Run: headless pygame with SDL's dummy video driver; simulated clock (each Clock.tick advances the game by its frame time, no real sleeping); random seed 0; keys injected as events and as key.get_pressed() state; mouse plan: one left click at the window centre at the start of phase 2, then a move to the lower-right quarter at the start of phase 3.
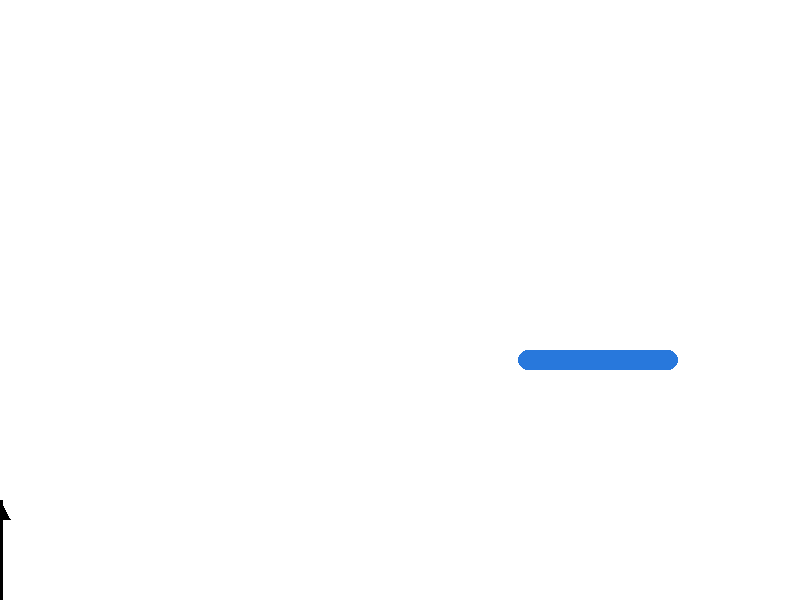
Frame 1 of 4 · flips 1–60 · no input
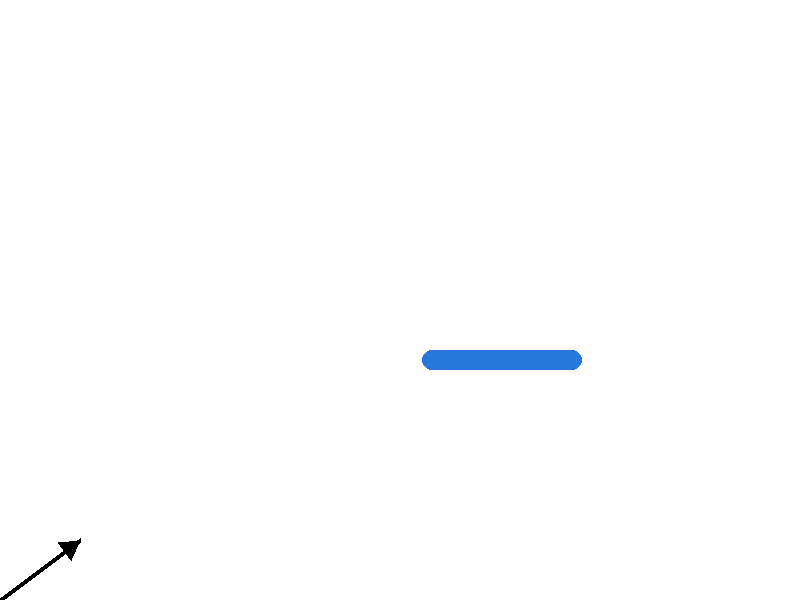
Frame 2 of 4 · flips 61–180 · clicked the window centre · tapped SPACE, RETURN · held RIGHT (→), D
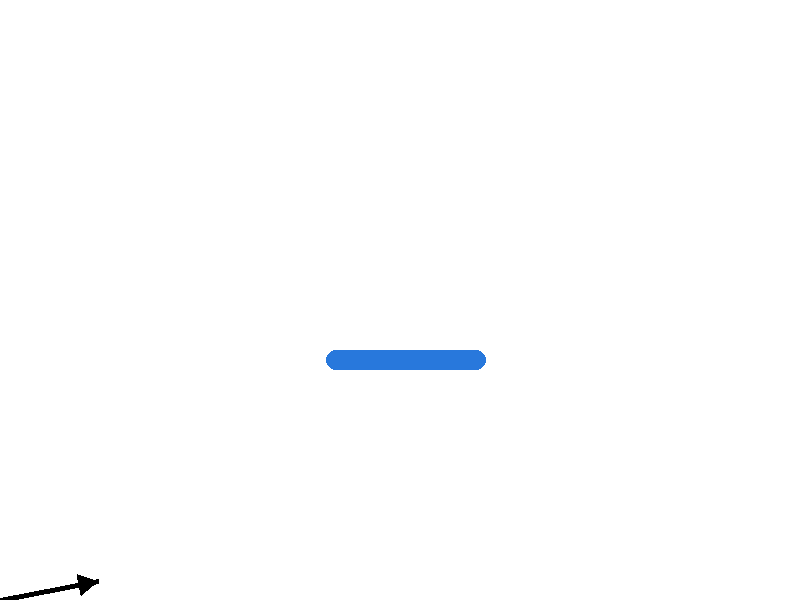
Frame 3 of 4 · flips 181–300 · moved the mouse to the lower-right quarter · held DOWN (↓), S
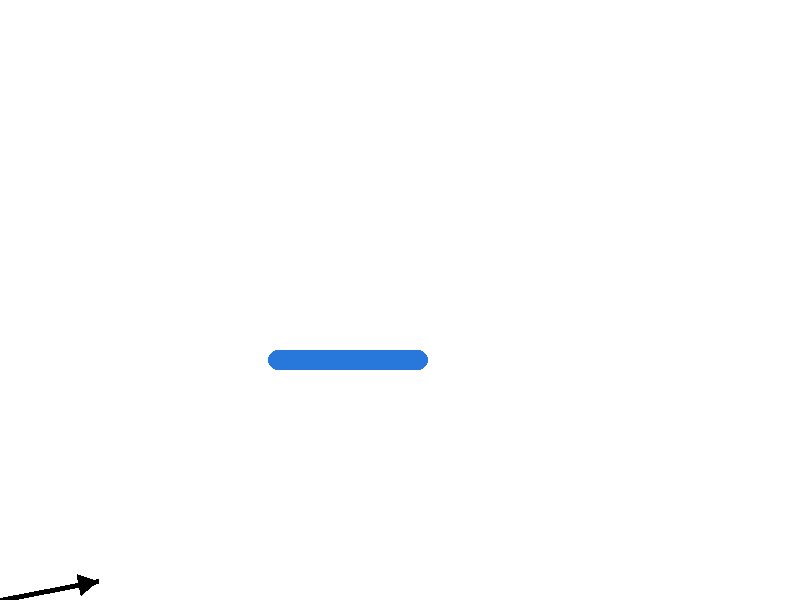
Frame 4 of 4 · flips 301–420 · held LEFT (←), A, UP (↑), W

The pygame program that drew these frames:

import pygame, math

pygame.init()
W, H = 800, 600
screen = pygame.display.set_mode((W, H))
pygame.display.set_caption("Flecha con longitud limitada")

BLANCO = (255,255,255)
NEGRO  = (0,0,0)
AZUL   = (40,120,220)

class Plataforma:
    def __init__(self, x, y, w, h, speed=1800, min_x=500, max_x=700, auto=True):
        self.rect = pygame.Rect(x, y, w, h)
        self.speed = speed        # px/seg
        self.dir = 1              # 1 derecha, -1 izquierda
        self.min_x = min_x
        self.max_x = max_x
        self.auto = auto          # True: oscilante, False: teclado

    def update(self, dt, keys=None):
        if self.auto:
            # movimiento oscilante entre min_x y max_x
            self.rect.x += int(self.dir * self.speed * dt)
            if self.rect.right >= self.max_x:
                self.rect.right = self.max_x
                self.dir = -1
            elif self.rect.left <= self.min_x:
                self.rect.left = self.min_x
                self.dir = 1
        else:
            # control por teclado (← →)
            vx = 0
            if keys[pygame.K_LEFT]:  vx -= self.speed
            if keys[pygame.K_RIGHT]: vx += self.speed
            self.rect.x += int(vx * dt)
            # límites duros
            if self.rect.left < self.min_x:
                self.rect.left = self.min_x
            if self.rect.right > self.max_x:
                self.rect.right = self.max_x

    def draw(self, surf):
        pygame.draw.rect(surf, AZUL, self.rect, border_radius=10)


# --- Configura aquí ---
AUTO = True  # True = oscilante, False = teclado
plataforma = Plataforma(x=200, y=350, w=160, h=20, speed=420,
                        min_x=250, max_x=W-80, auto=AUTO)

def draw_arrow(surf, 
               color, 
               start, end, width=4, head_len=20, head_angle_deg=30, max_len=None):
    """
    Dibuja una flecha desde start -> end.
    - max_len: longitud máxima permitida de la flecha
    """
    x1, y1 = start
    x2, y2 = end

    # Vector hacia el mouse
    dx, dy = (x2 - x1), (y2 - y1)
    length = math.hypot(dx, dy)

    # Si excede el máximo, acortar
    if max_len and length > max_len:
        factor = max_len / length
        dx *= factor
        dy *= factor
        x2, y2 = x1 + dx, y1 + dy

    # Línea (tallo)
    pygame.draw.line(surf, color, start, (x2, y2), width)

    # Geometría de la punta
    ang = math.atan2(dy, dx)
    head_angle = math.radians(head_angle_deg)
    left = (x2 - head_len * math.cos(ang - head_angle),
            y2 - head_len * math.sin(ang - head_angle))
    right = (x2 - head_len * math.cos(ang + head_angle),
             y2 - head_len * math.sin(ang + head_angle))

    pygame.draw.polygon(surf, color, [(x2, y2), left, right])


# Demo
clock = pygame.time.Clock()
origin = (0, H)
running = True
while running:
    dt = clock.tick(60) / 1000.0
    for e in pygame.event.get():
        if e.type == pygame.QUIT:
            running = False

    screen.fill(BLANCO)

    keys = pygame.key.get_pressed()
    plataforma.update(dt, keys)

    mouse_pos = pygame.mouse.get_pos()
    draw_arrow(screen, NEGRO, origin, mouse_pos, width=5, head_len=22, head_angle_deg=30, max_len=100)

    plataforma.draw(screen)

    pygame.display.flip()
    clock.tick(60)

pygame.quit()
